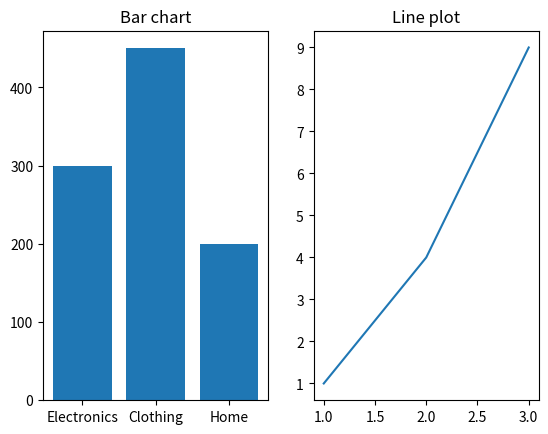

Write the Python code that produced this figure.
# -*- coding: utf-8 -*-
"""
Created on Sat Feb 14 19:09:46 2026

[redacted]
"""

import matplotlib.pyplot as plt

plt.subplot(1,2,1)
plt.bar(['Electronics','Clothing','Home'],[300,450,200])
plt.title("Bar chart")
plt.subplot(1,2,2)
plt.plot([1,2,3],[1,4,9])
plt.title("Line plot")
plt.show()